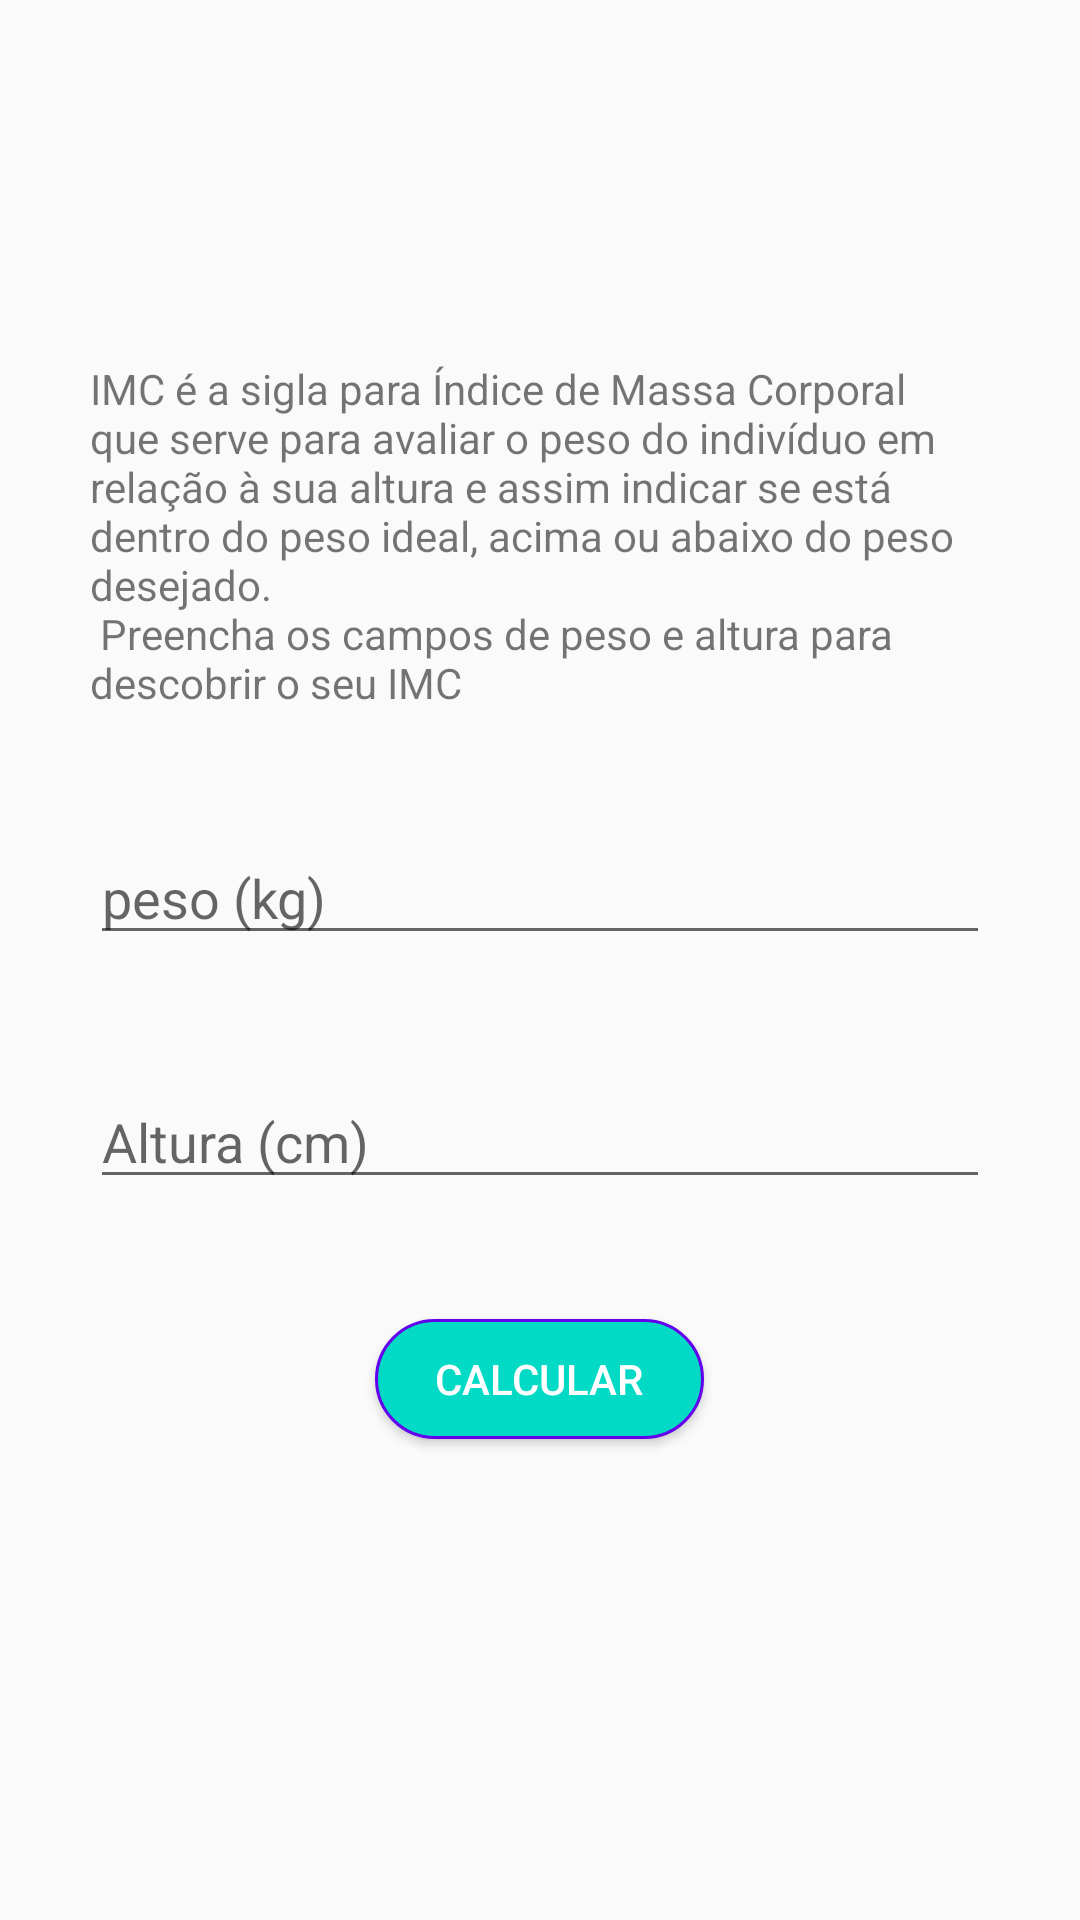

Reconstruct the res/layout file that produces this screen, plus the resources it refers to.
<!-- AndroidManifest.xml: application theme AppTheme -->
<!-- res/layout/activity_imc2.xml -->
<?xml version="1.0" encoding="utf-8"?>
<ScrollView
    xmlns:android="http://schemas.android.com/apk/res/android"
    xmlns:app="http://schemas.android.com/apk/res-auto"
    xmlns:tools="http://schemas.android.com/tools"

    android:layout_width="match_parent"
    android:layout_height="match_parent">

<LinearLayout
    android:layout_width="match_parent"
    android:layout_height="wrap_content"
    android:orientation="vertical"
    android:gravity="center"
    android:layout_gravity="center"
    tools:context=".ImcActivity">

    <TextView
        android:text="@string/imc_descripition"
        style="@style/TextViewForm"
        android:layout_width="wrap_content"
        android:layout_height="wrap_content"/>

    <EditText
        android:id="@+id/edit_imc_weight"
        android:hint="@string/weight"
        style="@style/EditTextForm"/>

    <EditText
        android:id="@+id/edit_imc_height"
        android:hint="@string/height"
        style="@style/EditTextForm"
        />

    <Button
        android:id="@+id/btn_imc_send"
        android:text="@string/calc"
        style="@style/ButtonForm"
        />

</LinearLayout>
</ScrollView>
<!-- resources referenced by this layout -->
<resources>
  <string name="calc">Calcular</string>
  <string name="height">Altura (cm)</string>
  <string name="imc_descripition">IMC é a sigla para Índice de Massa Corporal que serve para avaliar o peso
          do indivíduo em relação à sua altura e assim indicar se está dentro do peso ideal,
          acima ou abaixo do peso desejado.\n Preencha os campos de peso e altura para descobrir o seu IMC</string>
  <string name="weight">peso (kg)</string>
  <style name="ButtonForm">
          <item name="android:layout_marginBottom">40dp</item>
          <item name="android:background">@drawable/bg_button_accent</item>
          <item name="android:paddingStart">20dp</item>
          <item name="android:textColor">@android:color/white</item>
          <item name="android:paddingEnd">20dp</item>
          <item name="android:layout_width">wrap_content</item>
          <item name="android:layout_height">40dp</item>
      </style>
  <style name="EditTextForm">
          <item name="android:inputType">number</item>
          <item name="android:layout_marginStart">30dp</item>
          <item name="android:layout_marginEnd">30dp</item>
          <item name="android:layout_marginBottom">40dp</item>
          <item name="android:maxLength">3</item>
          <item name="android:layout_width">match_parent</item>
          <item name="android:layout_height">wrap_content</item>
      </style>
  <style name="TextViewForm">
          <item name="android:layout_marginStart">30dp</item>
          <item name="android:layout_marginEnd">30dp</item>
          <item name="android:layout_marginBottom">40dp</item>
      </style>
  <style name="AppTheme" parent="Theme.AppCompat.Light.DarkActionBar">
          
          <item name="colorPrimary">@color/colorPrimary</item>
          <item name="colorPrimaryDark">@color/colorPrimaryDark</item>
          <item name="colorAccent">@color/colorAccent</item>
      </style>
  <!-- drawable bg_button_accent (drawable) -->
  <?xml version="1.0" encoding="utf-8"?>
  <shape xmlns:android="http://schemas.android.com/apk/res/android">
  
      <stroke android:color="@color/colorPrimary" android:width="1dp"></stroke>
      <solid android:color="@color/colorAccent"></solid>
      <corners android:radius="48dp"/>
  
  </shape>
  <!-- not gathered from this repository: default colours our renderer supplied (Android Studio template values) -->
  <color name="colorPrimary">#FF6200EE</color>
  <color name="colorPrimaryDark">#FF3700B3</color>
  <color name="colorAccent">#FF03DAC5</color>
</resources>
